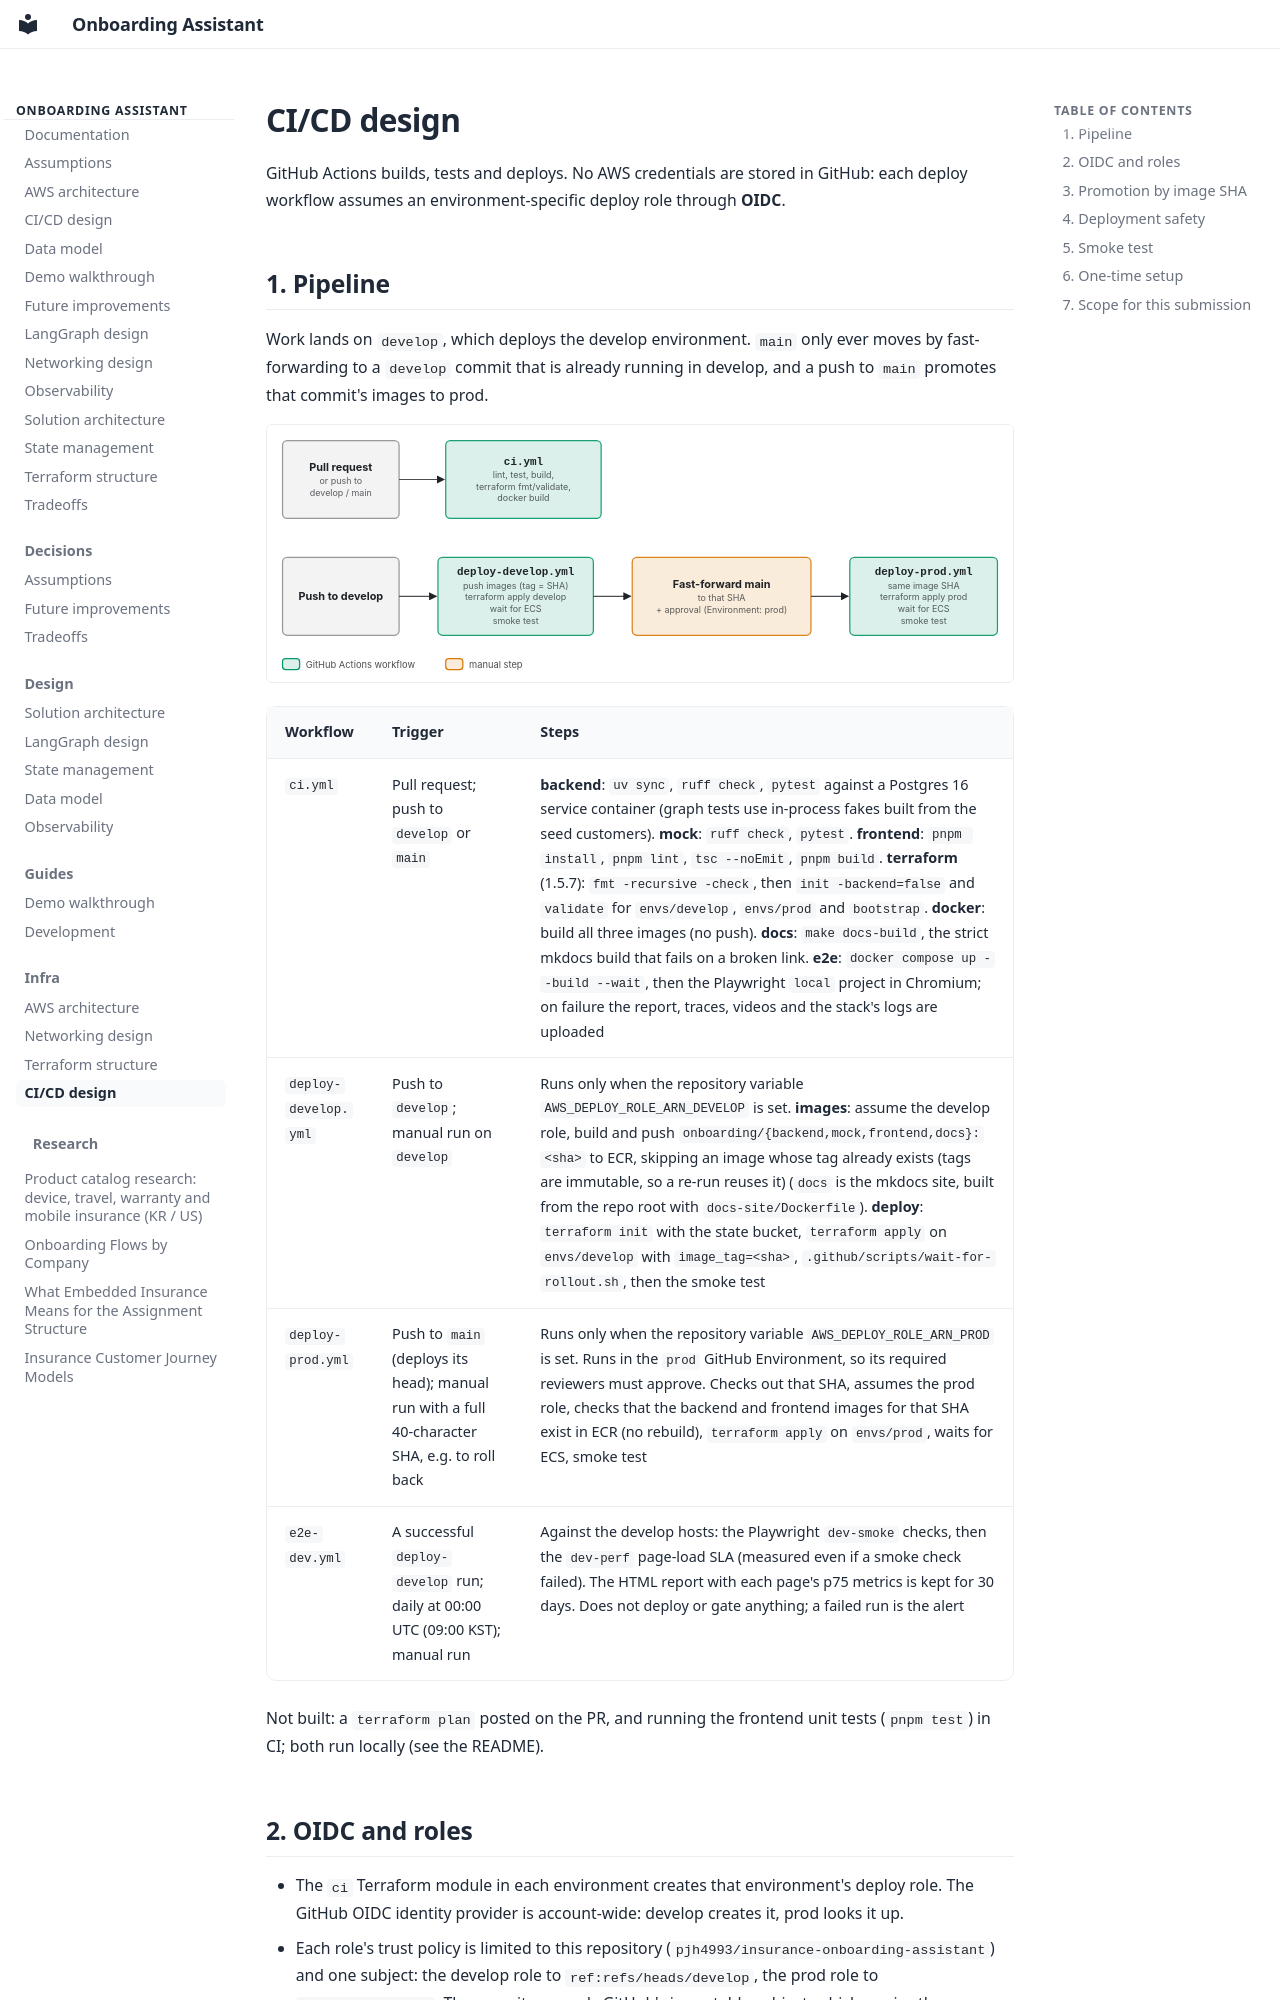

repository: pjh4993/insurance-onboarding-assistant · page: infra/04-cicd/index.html · generator: mkdocs

# CI/CD design

GitHub Actions builds, tests and deploys. No AWS credentials are stored in GitHub: each deploy workflow assumes
an environment-specific deploy role through **OIDC**.

## 1. Pipeline

Work lands on `develop`, which deploys the develop environment. `main` only ever moves by fast-forwarding to a
`develop` commit that is already running in develop, and a push to `main` promotes that commit's images to prod.

![CI/CD pipeline](assets/cicd-pipeline.svg)

| Workflow | Trigger | Steps |
|---|---|---|
| `ci.yml` | Pull request; push to `develop` or `main` | **backend**: `uv sync`, `ruff check`, `pytest` against a Postgres 16 service container (graph tests use in-process fakes built from the seed customers). **mock**: `ruff check`, `pytest`. **frontend**: `pnpm install`, `pnpm lint`, `tsc --noEmit`, `pnpm build`. **terraform** (1.5.7): `fmt -recursive -check`, then `init -backend=false` and `validate` for `envs/develop`, `envs/prod` and `bootstrap`. **docker**: build all three images (no push). **docs**: `make docs-build`, the strict mkdocs build that fails on a broken link. **e2e**: `docker compose up --build --wait`, then the Playwright `local` project in Chromium; on failure the report, traces, videos and the stack's logs are uploaded |
| `deploy-develop.yml` | Push to `develop`; manual run on `develop` | Runs only when the repository variable `AWS_DEPLOY_ROLE_ARN_DEVELOP` is set. **images**: assume the develop role, build and push `onboarding/{backend,mock,frontend,docs}:<sha>` to ECR, skipping an image whose tag already exists (tags are immutable, so a re-run reuses it) (`docs` is the mkdocs site, built from the repo root with `docs-site/Dockerfile`). **deploy**: `terraform init` with the state bucket, `terraform apply` on `envs/develop` with `image_tag=<sha>`, `.github/scripts/wait-for-rollout.sh`, then the smoke test |
| `deploy-prod.yml` | Push to `main` (deploys its head); manual run with a full 40-character SHA, e.g. to roll back | Runs only when the repository variable `AWS_DEPLOY_ROLE_ARN_PROD` is set. Runs in the `prod` GitHub Environment, so its required reviewers must approve. Checks out that SHA, assumes the prod role, checks that the backend and frontend images for that SHA exist in ECR (no rebuild), `terraform apply` on `envs/prod`, waits for ECS, smoke test |
| `e2e-dev.yml` | A successful `deploy-develop` run; daily at 00:00 UTC (09:00 KST); manual run | Against the develop hosts: the Playwright `dev-smoke` checks, then the `dev-perf` page-load SLA (measured even if a smoke check failed). The HTML report with each page's p75 metrics is kept for 30 days. Does not deploy or gate anything; a failed run is the alert |

Not built: a `terraform plan` posted on the PR, and running the frontend unit tests (`pnpm test`) in CI; both run
locally (see the README).
